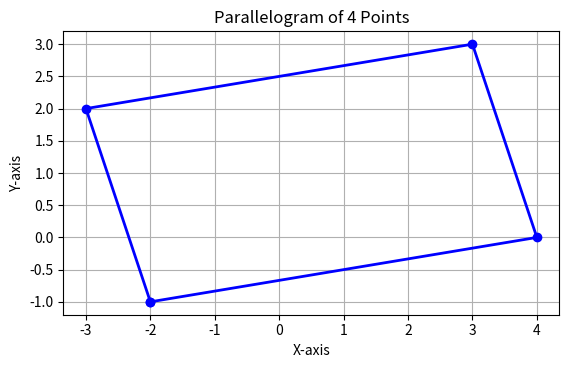

The matplotlib source for this figure: (Note: this script raises an exception after producing the figure.)
import numpy as np
import matplotlib.pyplot as plt

points=np.array([[-2,-1],[4,0],[3,3],[-3,2]])
points=np.vstack([points,points[0]])
plt.plot(points[:,0],points[:,1],"bo-",linewidth=2)
plt.title("Parallelogram of 4 Points")
plt.xlabel("X-axis")
plt.ylabel("Y-axis")
plt.gca().set_aspect("equal")
plt.grid(True)
plt.savefig('figs/parallelogram2.png')
plt.show()


